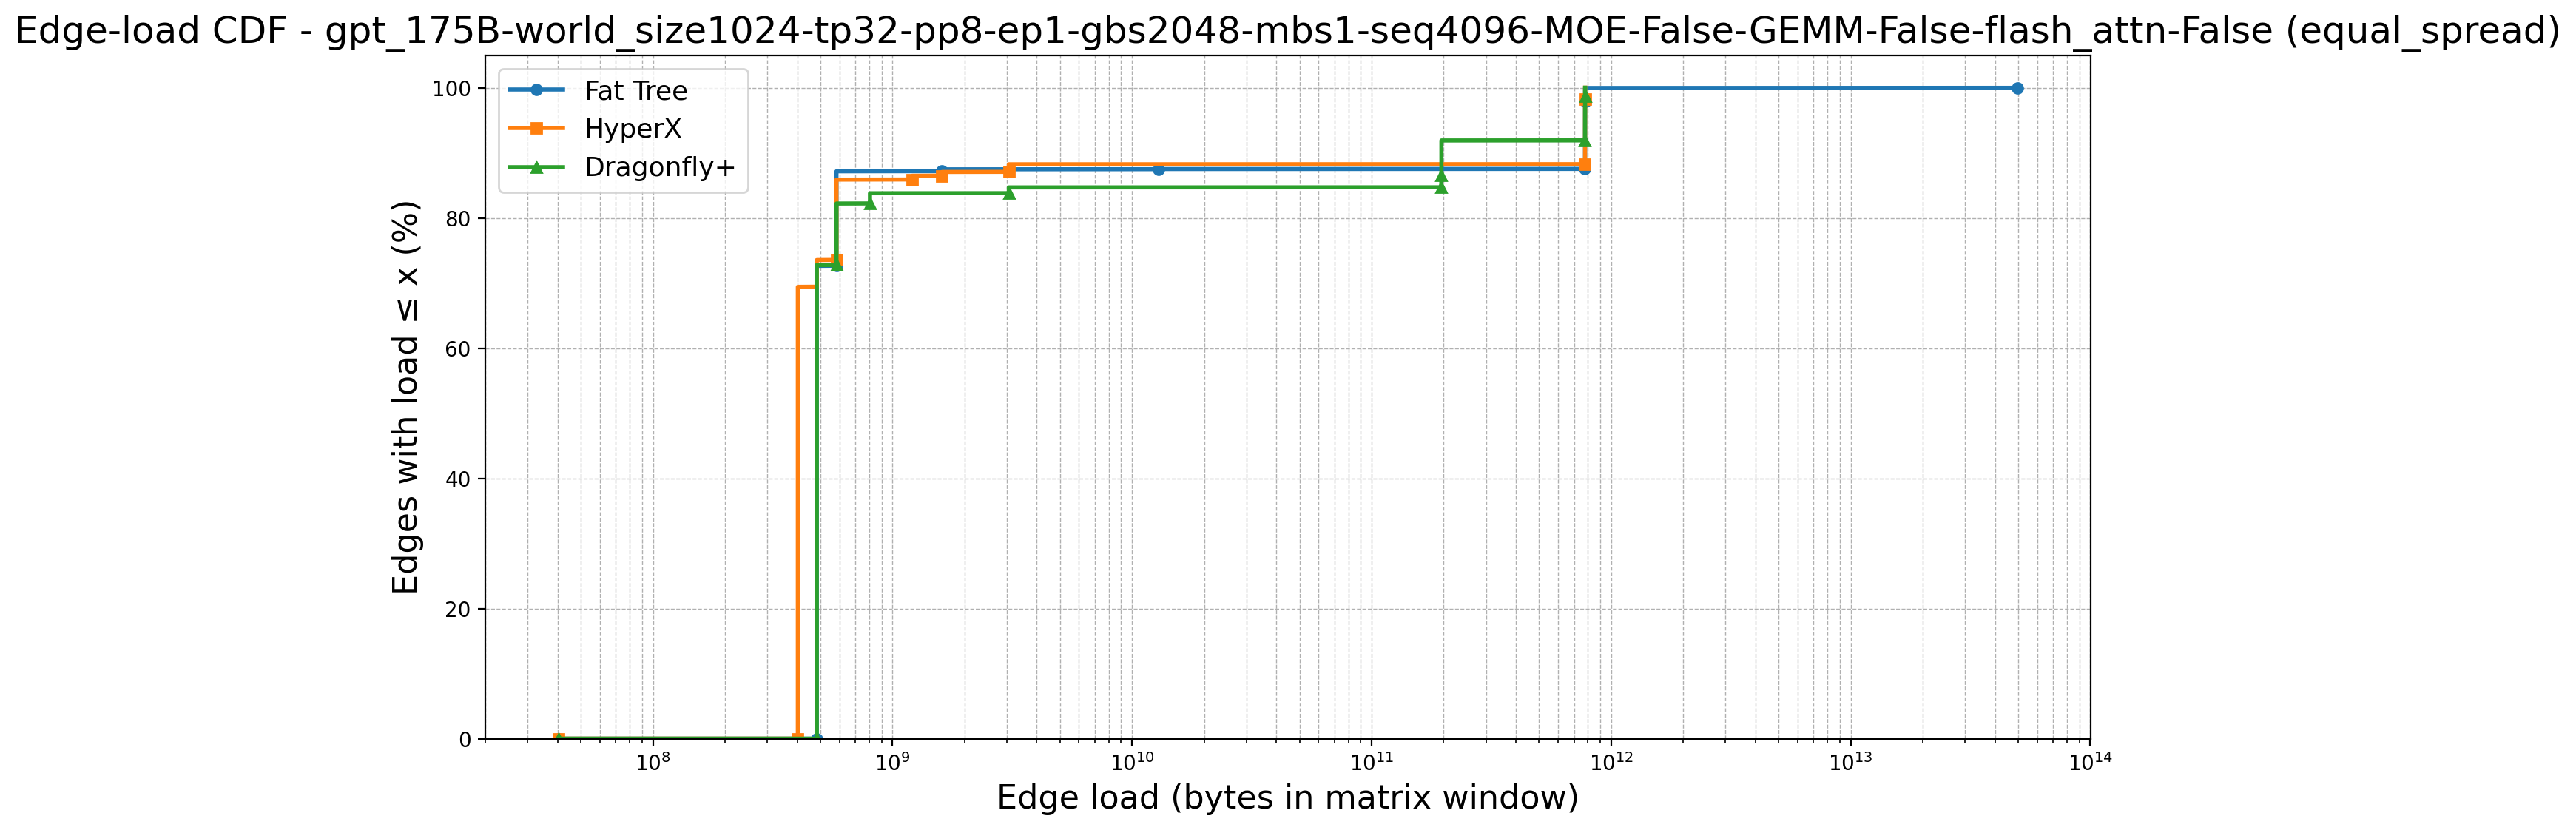

The file beside this chart, header and first rows:
topology, point_idx, load, cdf_percent, num_edges, num_zeros, first_positive_load, global_x_start
Fat Tree, 0, 40265318, 0.0, 9252, 6272, 483004416, 40265318
Fat Tree, 1, 483004416, 0.0, 9252, 6272, 483004416, 40265318
Fat Tree, 2, 483004416, 67.8, 9252, 6272, 483004416, 40265318
Fat Tree, 3, 483004416, 67.81, 9252, 6272, 483004416, 40265318
Fat Tree, 4, 483004416, 67.82, 9252, 6272, 483004416, 40265318
Fat Tree, 5, 483004416, 67.83, 9252, 6272, 483004416, 40265318
Fat Tree, 6, 483004416, 67.84, 9252, 6272, 483004416, 40265318
Fat Tree, 7, 483004416, 67.86, 9252, 6272, 483004416, 40265318
Fat Tree, 8, 483004416, 67.87, 9252, 6272, 483004416, 40265318
Fat Tree, 9, 483004416, 67.88, 9252, 6272, 483004416, 40265318
Fat Tree, 10, 483004416, 67.89, 9252, 6272, 483004416, 40265318
Fat Tree, 11, 483004416, 67.9, 9252, 6272, 483004416, 40265318
Fat Tree, 12, 483004416, 67.91, 9252, 6272, 483004416, 40265318
Fat Tree, 13, 483004416, 67.92, 9252, 6272, 483004416, 40265318
Fat Tree, 14, 483004416, 67.93, 9252, 6272, 483004416, 40265318
Fat Tree, 15, 483004416, 67.94, 9252, 6272, 483004416, 40265318
Fat Tree, 16, 483004416, 67.95, 9252, 6272, 483004416, 40265318
Fat Tree, 17, 483004416, 67.96, 9252, 6272, 483004416, 40265318
Fat Tree, 18, 483004416, 67.97, 9252, 6272, 483004416, 40265318
Fat Tree, 19, 483004416, 67.99, 9252, 6272, 483004416, 40265318
Fat Tree, 20, 483004416, 68, 9252, 6272, 483004416, 40265318
Fat Tree, 21, 483004416, 68.01, 9252, 6272, 483004416, 40265318
Fat Tree, 22, 483004416, 68.02, 9252, 6272, 483004416, 40265318
Fat Tree, 23, 483004416, 68.03, 9252, 6272, 483004416, 40265318
Fat Tree, 24, 483004416, 68.04, 9252, 6272, 483004416, 40265318
Fat Tree, 25, 483004416, 68.05, 9252, 6272, 483004416, 40265318
Fat Tree, 26, 483004416, 68.06, 9252, 6272, 483004416, 40265318
Fat Tree, 27, 483004416, 68.07, 9252, 6272, 483004416, 40265318
Fat Tree, 28, 483004416, 68.08, 9252, 6272, 483004416, 40265318
Fat Tree, 29, 483004416, 68.09, 9252, 6272, 483004416, 40265318
Fat Tree, 30, 483004416, 68.1, 9252, 6272, 483004416, 40265318
Fat Tree, 31, 483004416, 68.12, 9252, 6272, 483004416, 40265318
Fat Tree, 32, 483004416, 68.13, 9252, 6272, 483004416, 40265318
Fat Tree, 33, 483004416, 68.14, 9252, 6272, 483004416, 40265318
Fat Tree, 34, 483004416, 68.15, 9252, 6272, 483004416, 40265318
Fat Tree, 35, 483004416, 68.16, 9252, 6272, 483004416, 40265318
Fat Tree, 36, 483004416, 68.17, 9252, 6272, 483004416, 40265318
Fat Tree, 37, 483004416, 68.18, 9252, 6272, 483004416, 40265318
Fat Tree, 38, 483004416, 68.19, 9252, 6272, 483004416, 40265318
Fat Tree, 39, 483004416, 68.2, 9252, 6272, 483004416, 40265318
Fat Tree, 40, 483004416, 68.21, 9252, 6272, 483004416, 40265318
Fat Tree, 41, 483004416, 68.22, 9252, 6272, 483004416, 40265318
Fat Tree, 42, 483004416, 68.23, 9252, 6272, 483004416, 40265318
Fat Tree, 43, 483004416, 68.24, 9252, 6272, 483004416, 40265318
Fat Tree, 44, 483004416, 68.26, 9252, 6272, 483004416, 40265318
Fat Tree, 45, 483004416, 68.27, 9252, 6272, 483004416, 40265318
Fat Tree, 46, 483004416, 68.28, 9252, 6272, 483004416, 40265318
Fat Tree, 47, 483004416, 68.29, 9252, 6272, 483004416, 40265318
Fat Tree, 48, 483004416, 68.3, 9252, 6272, 483004416, 40265318
Fat Tree, 49, 483004416, 68.31, 9252, 6272, 483004416, 40265318
Fat Tree, 50, 483004416, 68.32, 9252, 6272, 483004416, 40265318
Fat Tree, 51, 483004416, 68.33, 9252, 6272, 483004416, 40265318
Fat Tree, 52, 483004416, 68.34, 9252, 6272, 483004416, 40265318
Fat Tree, 53, 483004416, 68.35, 9252, 6272, 483004416, 40265318
Fat Tree, 54, 483004416, 68.36, 9252, 6272, 483004416, 40265318
Fat Tree, 55, 483004416, 68.37, 9252, 6272, 483004416, 40265318
Fat Tree, 56, 483004416, 68.39, 9252, 6272, 483004416, 40265318
Fat Tree, 57, 483004416, 68.4, 9252, 6272, 483004416, 40265318
Fat Tree, 58, 483004416, 68.41, 9252, 6272, 483004416, 40265318
Fat Tree, 59, 483004416, 68.42, 9252, 6272, 483004416, 40265318
... 10,766 more rows
